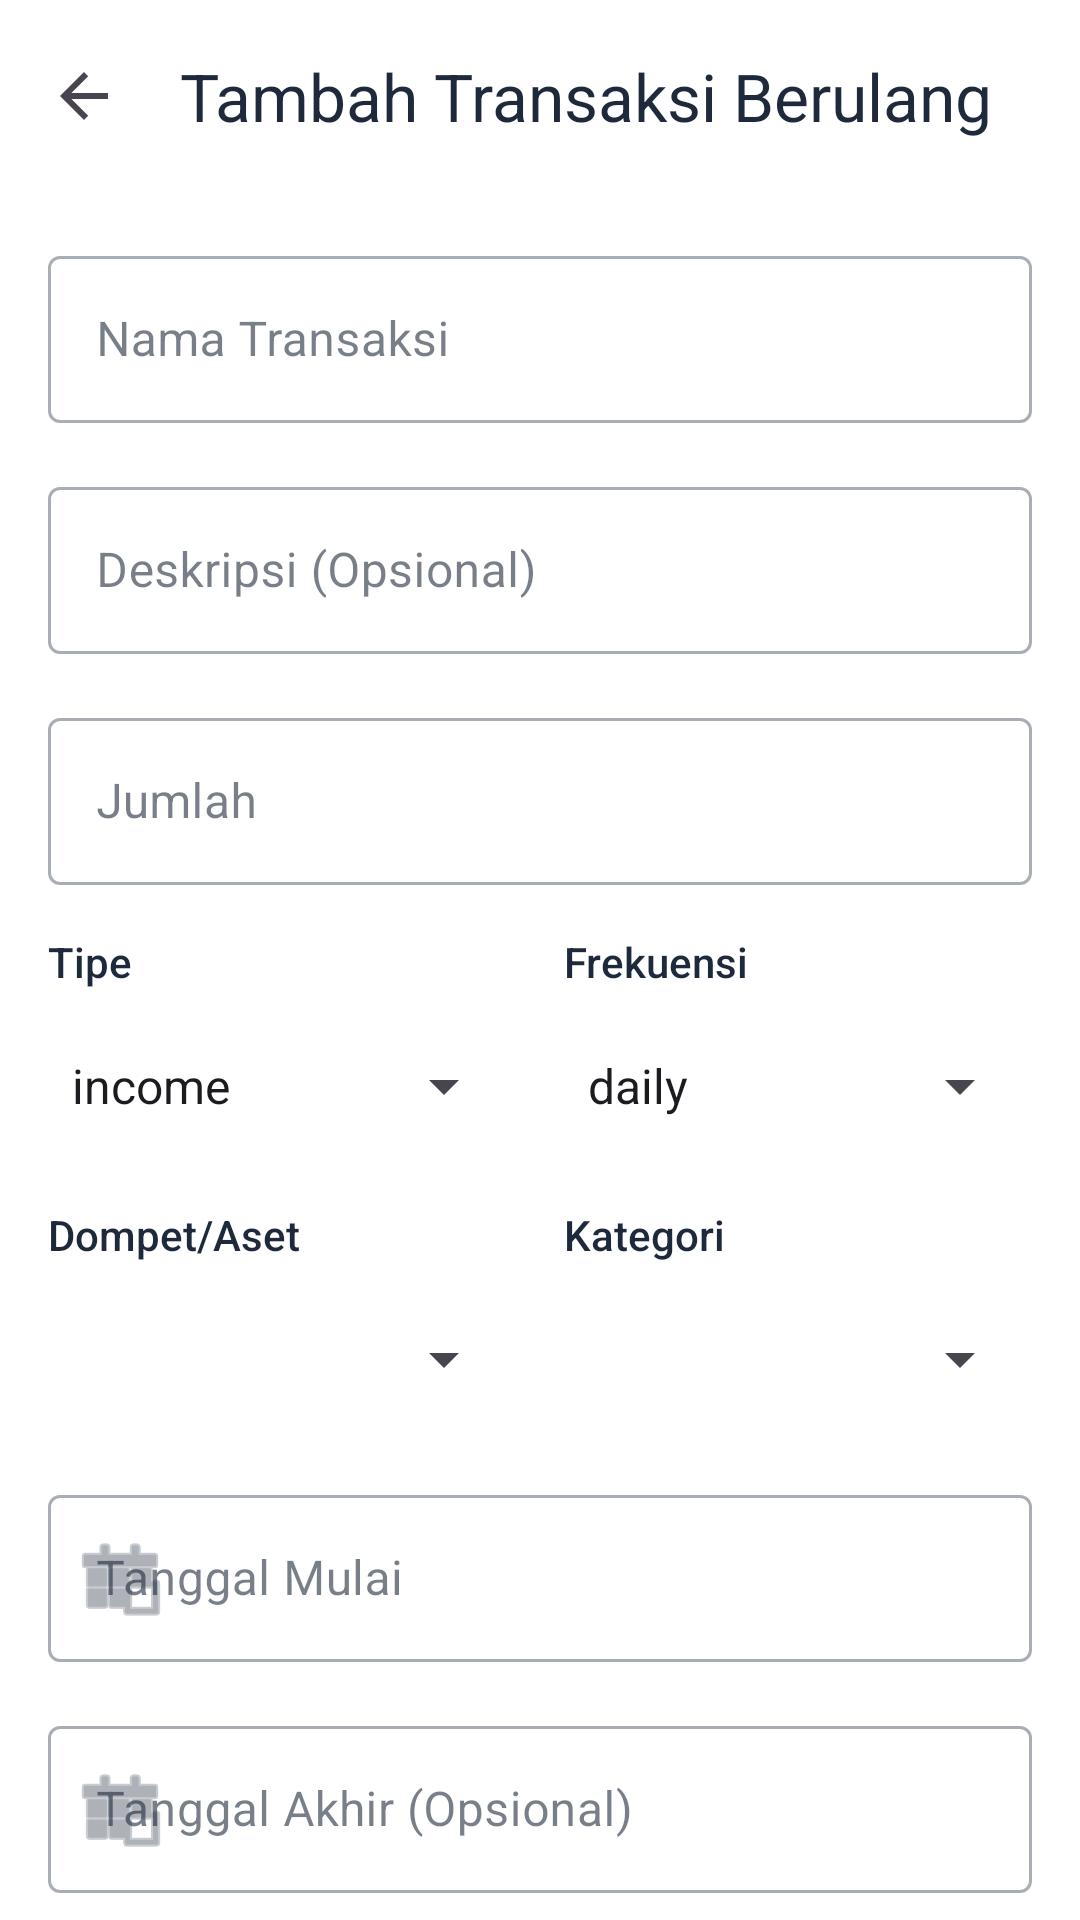

Reconstruct the res/layout file that produces this screen, plus the resources it refers to.
<!-- AndroidManifest.xml: activity theme Theme.Cashflowin.NoActionBar -->
<!-- res/layout/activity_add_recurring_transaction.xml -->
<?xml version="1.0" encoding="utf-8"?>
<androidx.coordinatorlayout.widget.CoordinatorLayout xmlns:android="http://schemas.android.com/apk/res/android"
    xmlns:app="http://schemas.android.com/apk/res-auto"
    xmlns:tools="http://schemas.android.com/tools"
    android:layout_width="match_parent"
    android:layout_height="match_parent"
    android:background="#FFFFFF">

    <com.google.android.material.appbar.AppBarLayout
        android:layout_width="match_parent"
        android:layout_height="wrap_content"
        app:elevation="0dp"
        android:background="#FFFFFF">
        <androidx.appcompat.widget.Toolbar
            android:id="@+id/toolbar"
            android:layout_width="match_parent"
            android:layout_height="?attr/actionBarSize"
            app:title="Tambah Transaksi Berulang"
            app:navigationIcon="?attr/homeAsUpIndicator"
            app:titleTextColor="@color/text_main" />
    </com.google.android.material.appbar.AppBarLayout>

    <androidx.core.widget.NestedScrollView
        android:layout_width="match_parent"
        android:layout_height="match_parent"
        app:layout_behavior="@string/appbar_scrolling_view_behavior">

        <LinearLayout
            android:layout_width="match_parent"
            android:layout_height="wrap_content"
            android:orientation="vertical"
            android:padding="16dp">

            
            <com.google.android.material.textfield.TextInputLayout
                android:layout_width="match_parent"
                android:layout_height="wrap_content"
                android:layout_marginBottom="16dp"
                app:hintTextColor="@color/text_secondary"
                style="@style/Widget.MaterialComponents.TextInputLayout.OutlinedBox">

                <com.google.android.material.textfield.TextInputEditText
                    android:id="@+id/etName"
                    android:layout_width="match_parent"
                    android:layout_height="wrap_content"
                    android:hint="Nama Transaksi"
                    android:textColor="@color/text_main"
                    android:inputType="text" />

            </com.google.android.material.textfield.TextInputLayout>

            
            <com.google.android.material.textfield.TextInputLayout
                android:layout_width="match_parent"
                android:layout_height="wrap_content"
                android:layout_marginBottom="16dp"
                app:hintTextColor="@color/text_secondary"
                style="@style/Widget.MaterialComponents.TextInputLayout.OutlinedBox">

                <com.google.android.material.textfield.TextInputEditText
                    android:id="@+id/etDescription"
                    android:layout_width="match_parent"
                    android:layout_height="wrap_content"
                    android:hint="Deskripsi (Opsional)"
                    android:textColor="@color/text_main"
                    android:inputType="text" />

            </com.google.android.material.textfield.TextInputLayout>

            
            <com.google.android.material.textfield.TextInputLayout
                android:layout_width="match_parent"
                android:layout_height="wrap_content"
                android:layout_marginBottom="16dp"
                app:hintTextColor="@color/text_secondary"
                style="@style/Widget.MaterialComponents.TextInputLayout.OutlinedBox">

                <com.google.android.material.textfield.TextInputEditText
                    android:id="@+id/etAmount"
                    android:layout_width="match_parent"
                    android:layout_height="wrap_content"
                    android:hint="Jumlah"
                    android:textColor="@color/text_main"
                    android:inputType="numberDecimal" />

            </com.google.android.material.textfield.TextInputLayout>

            <LinearLayout
                android:layout_width="match_parent"
                android:layout_height="wrap_content"
                android:orientation="horizontal"
                android:layout_marginBottom="16dp"
                android:baselineAligned="false">

                
                <LinearLayout
                    android:layout_width="0dp"
                    android:layout_height="wrap_content"
                    android:layout_weight="1"
                    android:orientation="vertical"
                    android:layout_marginEnd="8dp">
                    <TextView
                        android:layout_width="wrap_content"
                        android:layout_height="wrap_content"
                        android:text="Tipe"
                        android:textColor="@color/text_main"
                        android:textSize="14sp"
                        android:fontFamily="sans-serif-medium"
                        android:layout_marginBottom="8dp" />
                    <Spinner
                        android:id="@+id/spType"
                        android:layout_width="match_parent"
                        android:layout_height="48dp"
                        android:entries="@array/transaction_types" />
                </LinearLayout>

                
                <LinearLayout
                    android:layout_width="0dp"
                    android:layout_height="wrap_content"
                    android:layout_weight="1"
                    android:orientation="vertical"
                    android:layout_marginStart="8dp">
                    <TextView
                        android:layout_width="wrap_content"
                        android:layout_height="wrap_content"
                        android:text="Frekuensi"
                        android:textColor="@color/text_main"
                        android:textSize="14sp"
                        android:fontFamily="sans-serif-medium"
                        android:layout_marginBottom="8dp" />
                    <Spinner
                        android:id="@+id/spFrequency"
                        android:layout_width="match_parent"
                        android:layout_height="48dp"
                        android:entries="@array/transaction_frequencies" />
                </LinearLayout>
            </LinearLayout>

            
            <LinearLayout
                android:layout_width="match_parent"
                android:layout_height="wrap_content"
                android:orientation="horizontal"
                android:layout_marginBottom="16dp"
                android:baselineAligned="false">

                
                <LinearLayout
                    android:layout_width="0dp"
                    android:layout_height="wrap_content"
                    android:layout_weight="1"
                    android:orientation="vertical"
                    android:layout_marginEnd="8dp">
                    <TextView
                        android:layout_width="wrap_content"
                        android:layout_height="wrap_content"
                        android:text="Dompet/Aset"
                        android:textColor="@color/text_main"
                        android:textSize="14sp"
                        android:fontFamily="sans-serif-medium"
                        android:layout_marginBottom="8dp" />
                    <Spinner
                        android:id="@+id/spAsset"
                        android:layout_width="match_parent"
                        android:layout_height="48dp" />
                </LinearLayout>

                
                <LinearLayout
                    android:layout_width="0dp"
                    android:layout_height="wrap_content"
                    android:layout_weight="1"
                    android:orientation="vertical"
                    android:layout_marginStart="8dp">
                    <TextView
                        android:layout_width="wrap_content"
                        android:layout_height="wrap_content"
                        android:text="Kategori"
                        android:textColor="@color/text_main"
                        android:textSize="14sp"
                        android:fontFamily="sans-serif-medium"
                        android:layout_marginBottom="8dp" />
                    <Spinner
                        android:id="@+id/spCategory"
                        android:layout_width="match_parent"
                        android:layout_height="48dp" />
                </LinearLayout>
            </LinearLayout>

            
            <com.google.android.material.textfield.TextInputLayout
                android:layout_width="match_parent"
                android:layout_height="wrap_content"
                android:layout_marginBottom="16dp"
                app:hintTextColor="@color/text_secondary"
                app:startIconDrawable="@android:drawable/ic_menu_today"
                style="@style/Widget.MaterialComponents.TextInputLayout.OutlinedBox">

                <com.google.android.material.textfield.TextInputEditText
                    android:id="@+id/etStartDate"
                    android:layout_width="match_parent"
                    android:layout_height="wrap_content"
                    android:hint="Tanggal Mulai"
                    android:textColor="@color/text_main"
                    android:focusable="false"
                    android:clickable="true"
                    android:inputType="none" />

            </com.google.android.material.textfield.TextInputLayout>

            
            <com.google.android.material.textfield.TextInputLayout
                android:layout_width="match_parent"
                android:layout_height="wrap_content"
                android:layout_marginBottom="16dp"
                app:hintTextColor="@color/text_secondary"
                app:startIconDrawable="@android:drawable/ic_menu_today"
                style="@style/Widget.MaterialComponents.TextInputLayout.OutlinedBox">

                <com.google.android.material.textfield.TextInputEditText
                    android:id="@+id/etEndDate"
                    android:layout_width="match_parent"
                    android:layout_height="wrap_content"
                    android:hint="Tanggal Akhir (Opsional)"
                    android:textColor="@color/text_main"
                    android:focusable="false"
                    android:clickable="true"
                    android:inputType="none" />

            </com.google.android.material.textfield.TextInputLayout>

            
            <CheckBox
                android:id="@+id/cbAutoExecute"
                android:layout_width="wrap_content"
                android:layout_height="wrap_content"
                android:text="Eksekusi Otomatis setiap periode"
                android:textColor="@color/text_main"
                android:checked="true"
                android:layout_marginBottom="24dp" />

            
            <Button
                android:id="@+id/btnSave"
                android:layout_width="match_parent"
                android:layout_height="56dp"
                android:text="Simpan Transaksi Rutin"
                android:textColor="#FFFFFF"
                app:cornerRadius="12dp"
                android:fontFamily="sans-serif-black"
                android:backgroundTint="@color/primary_green"
                android:layout_marginBottom="32dp" />

        </LinearLayout>

    </androidx.core.widget.NestedScrollView>

</androidx.coordinatorlayout.widget.CoordinatorLayout>
<!-- resources referenced by this layout -->
<resources>
  <string-array name="transaction_frequencies">
          <item>daily</item>
          <item>weekly</item>
          <item>monthly</item>
          <item>yearly</item>
      </string-array>
  <string-array name="transaction_types">
          <item>income</item>
          <item>expense</item>
      </string-array>
  <color name="primary_green">#00AA5B</color>
  <color name="text_main">#1E293B</color>
  <color name="text_secondary">#64748B</color>
  <style name="Theme.Cashflowin.NoActionBar" parent="Theme.Cashflowin">
          <item name="windowActionBar">false</item>
          <item name="windowNoTitle">true</item>
      </style>
  <style name="Theme.Cashflowin" parent="Theme.Material3.DayNight.NoActionBar">
          
          <item name="colorPrimary">@color/md_theme_primary</item>
          <item name="colorOnPrimary">@color/md_theme_onPrimary</item>
          <item name="colorPrimaryContainer">@color/md_theme_primaryContainer</item>
          <item name="colorOnPrimaryContainer">@color/md_theme_onPrimaryContainer</item>
  
          
          <item name="colorSecondary">@color/md_theme_secondary</item>
          <item name="colorOnSecondary">@color/md_theme_onSecondary</item>
          <item name="colorSecondaryContainer">@color/md_theme_secondaryContainer</item>
          <item name="colorOnSecondaryContainer">@color/md_theme_onSecondaryContainer</item>
  
          
          <item name="android:statusBarColor">@android:color/transparent</item>
          <item name="android:windowLightStatusBar">true</item>
  
          
          <item name="android:navigationBarColor">@android:color/transparent</item>
          <item name="android:windowTranslucentNavigation">false</item>
          <item name="android:windowDrawsSystemBarBackgrounds">true</item>
  
          
          <item name="android:enforceNavigationBarContrast" tools:targetApi="q">false</item>
  
          
          <item name="colorSurface">@color/md_theme_surface</item>
          <item name="colorOnSurface">@color/md_theme_onSurface</item>
          <item name="colorSurfaceVariant">@color/md_theme_surfaceVariant</item>
          <item name="colorOnSurfaceVariant">@color/md_theme_onSurfaceVariant</item>
          <item name="colorOutline">@color/md_theme_outline</item>
  
          <item name="colorBackground">@color/md_theme_background</item>
          <item name="android:colorBackground">@color/md_theme_background</item>
      </style>
  <color name="md_theme_primary">#00AA5B</color>
  <color name="md_theme_onPrimary">#FFFFFF</color>
  <color name="md_theme_primaryContainer">#E6F6EF</color>
  <color name="md_theme_onPrimaryContainer">#00391C</color>
  <color name="md_theme_secondary">#64748B</color>
  <color name="md_theme_onSecondary">#FFFFFF</color>
  <color name="md_theme_secondaryContainer">#F1F5F9</color>
  <color name="md_theme_onSecondaryContainer">#1E293B</color>
  <color name="md_theme_surface">#FFFFFF</color>
  <color name="md_theme_onSurface">#1E293B</color>
  <color name="md_theme_surfaceVariant">#F8F9FA</color>
  <color name="md_theme_onSurfaceVariant">#64748B</color>
  <color name="md_theme_outline">#F1F5F9</color>
  <color name="md_theme_background">#FFFFFF</color>
</resources>
